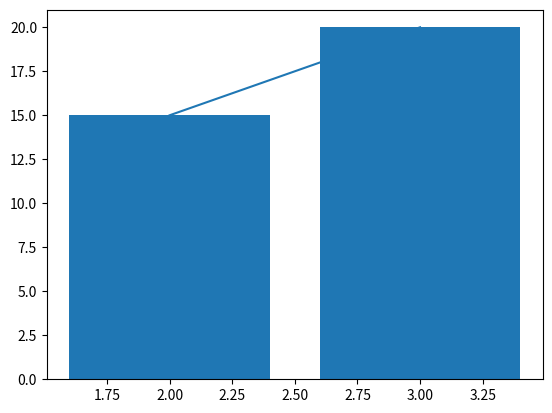

The matplotlib source for this figure:
import matplotlib.pyplot as mp

x=[2,3]
y=[15,20]

mp.plot(x,y)

mp.bar(x,y)
mp.show()